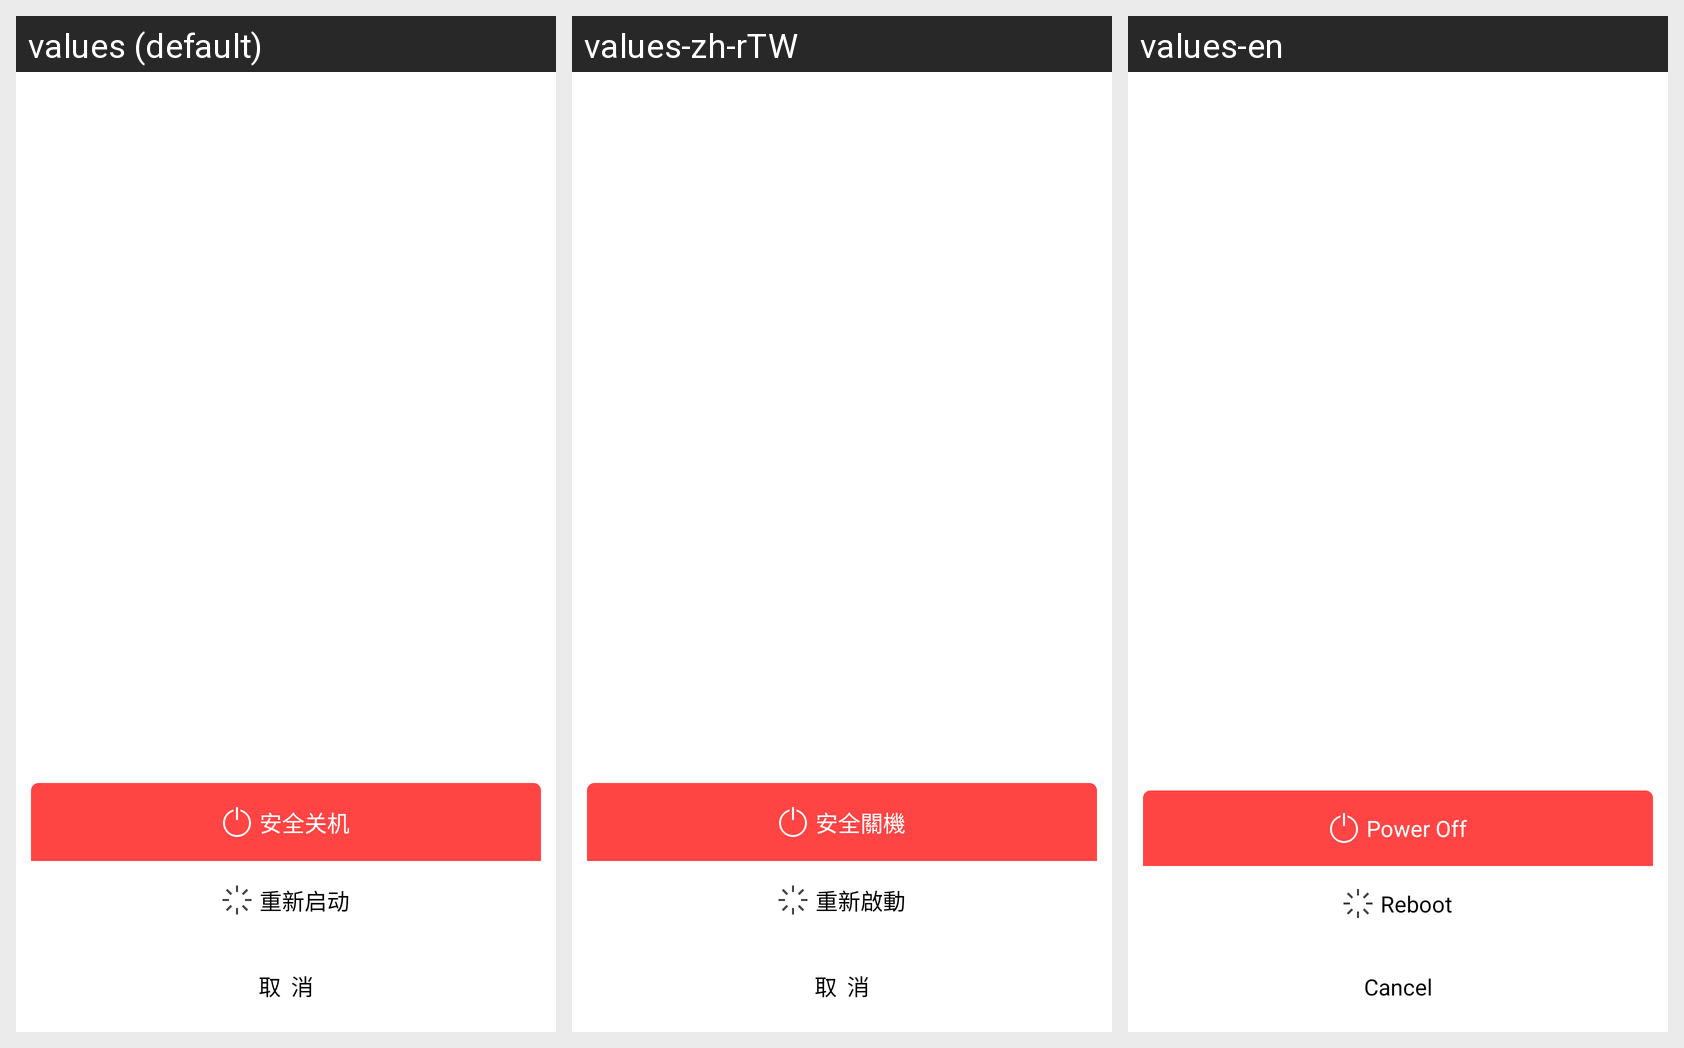

The Android screen above is rendered under several locales of the same app. Produce the string resources it draws, with the default and per-locale values.
Android screen res/layout/layout_popup_power.xml rendered under 3 locales, left to right: values (default), values-zh-rTW, values-en. Device: Nexus 5 (rendered at 1080×1920; each locale shown at half size, 540×960, under a caption strip naming it); theme AppTheme.
Strings drawn on this screen, with the default value and each locale's value (text and hints the layout hard-codes, and strings that could not be matched under every locale, appear in the picture but are not listed):

device_power_off
  values: 安全关机
  values-zh-rTW: 安全關機
  values-en: Power Off

device_reboot
  values: 重新启动
  values-zh-rTW: 重新啟動
  values-en: Reboot

cancel_opt_power
  values: 取  消
  values-zh-rTW: 取  消
  values-en: Cancel
